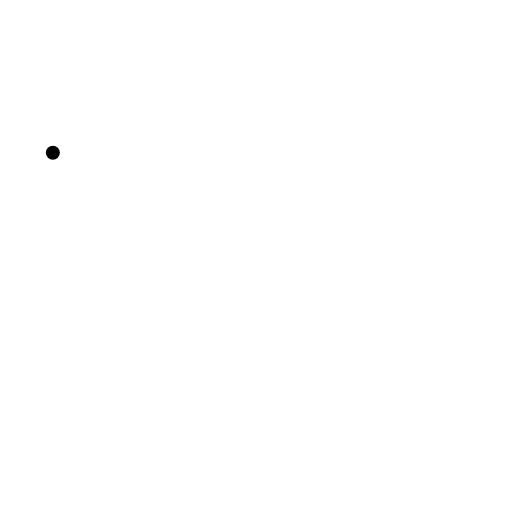
t = 0.00 s
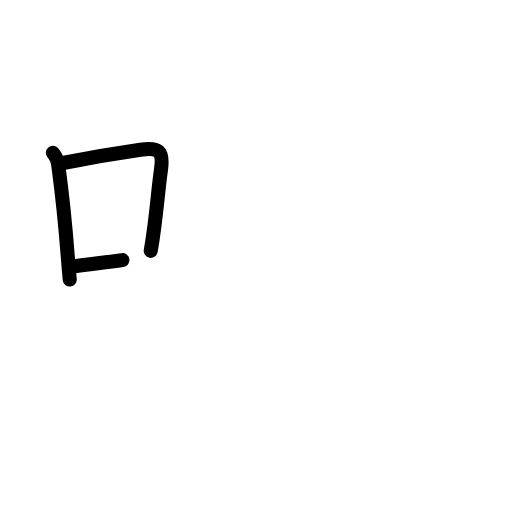
t = 2.38 s
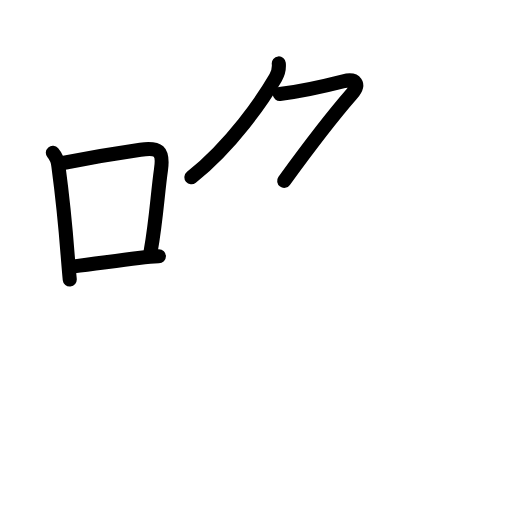
t = 4.75 s
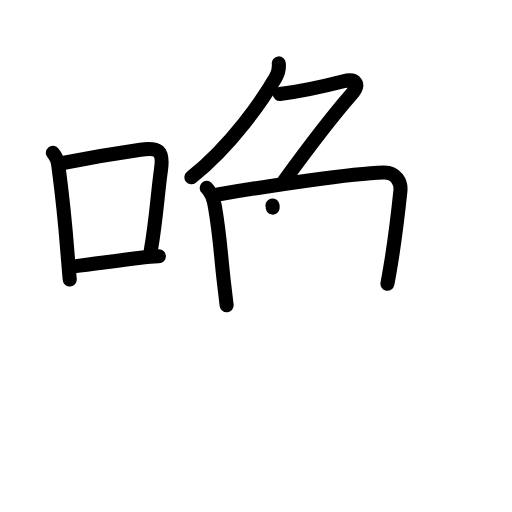
t = 7.13 s
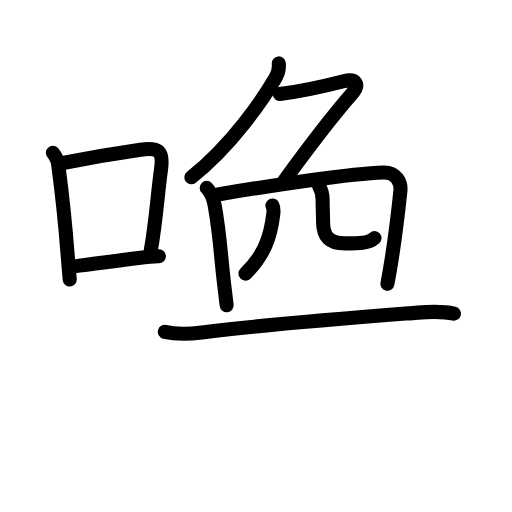
t = 9.58 s
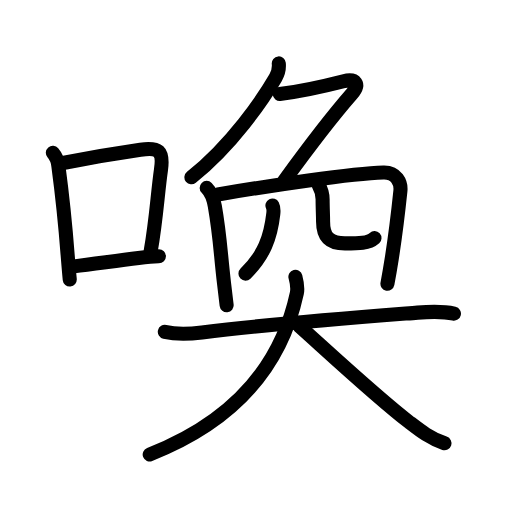
t = 12.00 s

The animated SVG that drew these frames (rendered in a browser with its animation timeline set to each time). Animation: 44 SMIL elements (animate=44); one cycle of 12.00 s.

<?xml version="1.0" encoding="UTF-8"?>
<!--
AniKanjiVG is licensed by CC-BY-SA Paul C. Sommerhoff (https://bitbucket.org/sommerhoff/anikanjivg).
AniKanjiVG uses KanjiVG which is licensed by CC-BY-SA Ulrich Apel (http://kanjivg.tagaini.net).
See also http://creativecommons.org/licenses/by-sa/3.0/
-->
<svg xmlns:kvg='http://kanjivg.tagaini.net' xmlns='http://www.w3.org/2000/svg' width='109' height='109' viewBox='0 0 109 109' style='fill:none;stroke:#000000;stroke-width:3;stroke-linecap:round;stroke-linejoin:round;' id="kvg:kanji_0559a"><g id="kvg:0559a" kvg:element="喚"><g id="kvg:0559a-g1" kvg:element="口" kvg:position="left" kvg:radical="general"><path id="kvg:0559a-s1" kvg:type="㇑" d="M11.25,32.53c0.73,0.86,1.13,1.85,1.2,2.98c0.92,6.87,1.45,12.21,1.97,19c0.14,1.76,0.28,3.46,0.43,4.99"><animate attributeName="d" begin="0.0s" dur="0.3333333333333333s" from="M11.25,32.53C11.25,32.53,11.25,32.53,11.25,32.53" to="M11.25,32.53c0.73,0.86,1.13,1.85,1.2,2.98" />
<animate attributeName="d" begin="0.3333333333333333s" dur="0.3333333333333333s" from="M11.25,32.53c0.73,0.86,1.13,1.85,1.2,2.98c0,0,0,0,0,0,0" to="M11.25,32.53c0.73,0.86,1.13,1.85,1.2,2.98c0.92,6.87,1.45,12.21,1.97,19" />
<animate attributeName="d" begin="0.6666666666666666s" dur="0.3333333333333333s" from="M11.25,32.53c0.73,0.86,1.13,1.85,1.2,2.98c0.92,6.87,1.45,12.21,1.97,19c0,0,0,0,0,0,0" to="M11.25,32.53c0.73,0.86,1.13,1.85,1.2,2.98c0.92,6.87,1.45,12.21,1.97,19c0.14,1.76,0.28,3.46,0.43,4.99" />
</path>
<path id="kvg:0559a-s2" kvg:type="㇕b" d="M13.68,34.65c7.54-1.53,12.44-2.25,16.21-2.79c3.86-0.55,4.96,0.2,4.38,4.28c-0.72,5.05-1.02,10.73-2.18,17.26"><animate attributeName="d" begin="1.0s" dur="0.3333333333333333s" from="M13.68,34.65C13.68,34.65,13.68,34.65,13.68,34.65" to="M13.68,34.65c7.54-1.53,12.44-2.25,16.21-2.79" />
<animate attributeName="d" begin="1.3333333333333333s" dur="0.3333333333333333s" from="M13.68,34.65c7.54-1.53,12.44-2.25,16.21-2.79c0,0,0,0,0,0,0" to="M13.68,34.65c7.54-1.53,12.44-2.25,16.21-2.79c3.86-0.55,4.96,0.2,4.38,4.28" />
<animate attributeName="d" begin="1.6666666666666665s" dur="0.3333333333333333s" from="M13.68,34.65c7.54-1.53,12.44-2.25,16.21-2.79c3.86-0.55,4.96,0.2,4.38,4.28c0,0,0,0,0,0,0" to="M13.68,34.65c7.54-1.53,12.44-2.25,16.21-2.79c3.86-0.55,4.96,0.2,4.38,4.28c-0.72,5.05-1.02,10.73-2.18,17.26" />
<animate attributeName="d" begin="0s" dur="1.0s" from="M-100,-100" to="M-100,-100" />
</path>
<path id="kvg:0559a-s3" kvg:type="㇐b" d="M15.77,56.71c3.77-0.54,8.47-1.07,13.72-1.78c1.45-0.2,2.88-0.38,4.34-0.38"><animate attributeName="d" begin="2.0s" dur="0.5s" from="M15.77,56.71C15.77,56.71,15.77,56.71,15.77,56.71" to="M15.77,56.71c3.77-0.54,8.47-1.07,13.72-1.78" />
<animate attributeName="d" begin="2.5s" dur="0.5s" from="M15.77,56.71c3.77-0.54,8.47-1.07,13.72-1.78c0,0,0,0,0,0,0" to="M15.77,56.71c3.77-0.54,8.47-1.07,13.72-1.78c1.45-0.2,2.88-0.38,4.34-0.38" />
<animate attributeName="d" begin="0s" dur="2.0s" from="M-100,-100" to="M-100,-100" />
</path>
</g>
<g id="kvg:0559a-g2" kvg:element="奐" kvg:position="right" kvg:phon="奐"><g id="kvg:0559a-g3" kvg:position="top"><g id="kvg:0559a-g4" kvg:element="𠂊𠂊𠂊𠂊𠂊𠂊𠂊𠂊𠔉𠔉𠂊𠂊𠂊𠂊" kvg:variant="true" kvg:original="勹"><path id="kvg:0559a-s4" kvg:type="㇒" d="M59.35,13.5c0.1,1.03-0.16,2.16-0.67,3.03c-2.75,4.71-9.27,14.28-17.93,21.22"><animate attributeName="d" begin="3.0s" dur="0.5s" from="M59.35,13.5C59.35,13.5,59.35,13.5,59.35,13.5" to="M59.35,13.5c0.1,1.03-0.16,2.16-0.67,3.03" />
<animate attributeName="d" begin="3.5s" dur="0.5s" from="M59.35,13.5c0.1,1.03-0.16,2.16-0.67,3.03c0,0,0,0,0,0,0" to="M59.35,13.5c0.1,1.03-0.16,2.16-0.67,3.03c-2.75,4.71-9.27,14.28-17.93,21.22" />
<animate attributeName="d" begin="0s" dur="3.0s" from="M-100,-100" to="M-100,-100" />
</path>
<path id="kvg:0559a-s5" kvg:type="㇇a" d="M59.55,20.01c4.2-0.51,10.82-2.01,13.59-2.72c2.58-0.66,3.6,0.59,1.71,2.76c-3.56,4.07-8.35,10.2-14.35,18.45"><animate attributeName="d" begin="4.0s" dur="0.3333333333333333s" from="M59.55,20.01C59.55,20.01,59.55,20.01,59.55,20.01" to="M59.55,20.01c4.2-0.51,10.82-2.01,13.59-2.72" />
<animate attributeName="d" begin="4.333333333333333s" dur="0.3333333333333333s" from="M59.55,20.01c4.2-0.51,10.82-2.01,13.59-2.72c0,0,0,0,0,0,0" to="M59.55,20.01c4.2-0.51,10.82-2.01,13.59-2.72c2.58-0.66,3.6,0.59,1.71,2.76" />
<animate attributeName="d" begin="4.666666666666667s" dur="0.3333333333333333s" from="M59.55,20.01c4.2-0.51,10.82-2.01,13.59-2.72c2.58-0.66,3.6,0.59,1.71,2.76c0,0,0,0,0,0,0" to="M59.55,20.01c4.2-0.51,10.82-2.01,13.59-2.72c2.58-0.66,3.6,0.59,1.71,2.76c-3.56,4.07-8.35,10.2-14.35,18.45" />
<animate attributeName="d" begin="0s" dur="4.0s" from="M-100,-100" to="M-100,-100" />
</path>
</g>
<g id="kvg:0559a-g5" kvg:element="冂"><path id="kvg:0559a-s6" kvg:type="㇑" d="M44,40c0.94,0.94,1.51,2.61,1.73,3.87c1.13,6.45,1.18,9.73,1.95,16.33c0.16,1.41,0.35,2.99,0.57,4.79"><animate attributeName="d" begin="5.0s" dur="0.3333333333333333s" from="M44,40C44,40,44,40,44,40" to="M44,40c0.94,0.94,1.51,2.61,1.73,3.87" />
<animate attributeName="d" begin="5.333333333333333s" dur="0.3333333333333333s" from="M44,40c0.94,0.94,1.51,2.61,1.73,3.87c0,0,0,0,0,0,0" to="M44,40c0.94,0.94,1.51,2.61,1.73,3.87c1.13,6.45,1.18,9.73,1.95,16.33" />
<animate attributeName="d" begin="5.666666666666667s" dur="0.3333333333333333s" from="M44,40c0.94,0.94,1.51,2.61,1.73,3.87c1.13,6.45,1.18,9.73,1.95,16.33c0,0,0,0,0,0,0" to="M44,40c0.94,0.94,1.51,2.61,1.73,3.87c1.13,6.45,1.18,9.73,1.95,16.33c0.16,1.41,0.35,2.99,0.57,4.79" />
<animate attributeName="d" begin="0s" dur="5.0s" from="M-100,-100" to="M-100,-100" />
</path>
<path id="kvg:0559a-s7" kvg:type="㇕a" d="M46.39,41.4c11.11-1.9,28.57-4.48,35.25-4.67c2.77-0.08,3.79,2.16,3.6,3.94c-0.19,1.82-0.84,8.01-1.84,14.4c-0.28,1.79-0.59,3.6-0.92,5.33"><animate attributeName="d" begin="6.0s" dur="0.25s" from="M46.39,41.4C46.39,41.4,46.39,41.4,46.39,41.4" to="M46.39,41.4c11.11-1.9,28.57-4.48,35.25-4.67" />
<animate attributeName="d" begin="6.25s" dur="0.25s" from="M46.39,41.4c11.11-1.9,28.57-4.48,35.25-4.67c0,0,0,0,0,0,0" to="M46.39,41.4c11.11-1.9,28.57-4.48,35.25-4.67c2.77-0.08,3.79,2.16,3.6,3.94" />
<animate attributeName="d" begin="6.5s" dur="0.25s" from="M46.39,41.4c11.11-1.9,28.57-4.48,35.25-4.67c2.77-0.08,3.79,2.16,3.6,3.94c0,0,0,0,0,0,0" to="M46.39,41.4c11.11-1.9,28.57-4.48,35.25-4.67c2.77-0.08,3.79,2.16,3.6,3.94c-0.19,1.82-0.84,8.01-1.84,14.4" />
<animate attributeName="d" begin="6.75s" dur="0.25s" from="M46.39,41.4c11.11-1.9,28.57-4.48,35.25-4.67c2.77-0.08,3.79,2.16,3.6,3.94c-0.19,1.82-0.84,8.01-1.84,14.4c0,0,0,0,0,0,0" to="M46.39,41.4c11.11-1.9,28.57-4.48,35.25-4.67c2.77-0.08,3.79,2.16,3.6,3.94c-0.19,1.82-0.84,8.01-1.84,14.4c-0.28,1.79-0.59,3.6-0.92,5.33" />
<animate attributeName="d" begin="0s" dur="6.0s" from="M-100,-100" to="M-100,-100" />
</path>
</g>
<g id="kvg:0559a-g6" kvg:element="儿" kvg:original="八"><g id="kvg:0559a-g7" kvg:element="丿" kvg:position="left"><path id="kvg:0559a-s8" kvg:type="㇒" d="M58,43.75c0.25,0.5,0.25,1.23,0.18,1.79c-0.56,4.96-1.96,8.82-5.92,12.71"><animate attributeName="d" begin="7.0s" dur="0.5s" from="M58,43.75C58,43.75,58,43.75,58,43.75" to="M58,43.75c0.25,0.5,0.25,1.23,0.18,1.79" />
<animate attributeName="d" begin="7.5s" dur="0.5s" from="M58,43.75c0.25,0.5,0.25,1.23,0.18,1.79c0,0,0,0,0,0,0" to="M58,43.75c0.25,0.5,0.25,1.23,0.18,1.79c-0.56,4.96-1.96,8.82-5.92,12.71" />
<animate attributeName="d" begin="0s" dur="7.0s" from="M-100,-100" to="M-100,-100" />
</path>
</g>
<g id="kvg:0559a-g8" kvg:position="right"><path id="kvg:0559a-s9" kvg:type="㇟" d="M67.77,39.21c0.49,0.87,0.91,1.89,0.91,3.22c0,1.8,0.1,3.42,0.1,4.7c0,3.36,1.43,4.69,4.65,4.69c2.91,0,5.05,0,6.29-1.13"><animate attributeName="d" begin="8.0s" dur="0.25s" from="M67.77,39.21C67.77,39.21,67.77,39.21,67.77,39.21" to="M67.77,39.21c0.49,0.87,0.91,1.89,0.91,3.22" />
<animate attributeName="d" begin="8.25s" dur="0.25s" from="M67.77,39.21c0.49,0.87,0.91,1.89,0.91,3.22c0,0,0,0,0,0,0" to="M67.77,39.21c0.49,0.87,0.91,1.89,0.91,3.22c0,1.8,0.1,3.42,0.1,4.7" />
<animate attributeName="d" begin="8.5s" dur="0.25s" from="M67.77,39.21c0.49,0.87,0.91,1.89,0.91,3.22c0,1.8,0.1,3.42,0.1,4.7c0,0,0,0,0,0,0" to="M67.77,39.21c0.49,0.87,0.91,1.89,0.91,3.22c0,1.8,0.1,3.42,0.1,4.7c0,3.36,1.43,4.69,4.65,4.69" />
<animate attributeName="d" begin="8.75s" dur="0.25s" from="M67.77,39.21c0.49,0.87,0.91,1.89,0.91,3.22c0,1.8,0.1,3.42,0.1,4.7c0,3.36,1.43,4.69,4.65,4.69c0,0,0,0,0,0,0" to="M67.77,39.21c0.49,0.87,0.91,1.89,0.91,3.22c0,1.8,0.1,3.42,0.1,4.7c0,3.36,1.43,4.69,4.65,4.69c2.91,0,5.05,0,6.29-1.13" />
<animate attributeName="d" begin="0s" dur="8.0s" from="M-100,-100" to="M-100,-100" />
</path>
</g>
</g>
</g>
<g id="kvg:0559a-g9" kvg:element="大" kvg:position="bottom"><path id="kvg:0559a-s10" kvg:type="㇐" d="M35.09,70.64c2.48,0.59,5.42,0.44,7.91,0.13c15.38-1.89,33.6-3.26,45.88-4.22c2.51-0.2,5.5-0.3,7.76,0.22"><animate attributeName="d" begin="9.0s" dur="0.3333333333333333s" from="M35.09,70.64C35.09,70.64,35.09,70.64,35.09,70.64" to="M35.09,70.64c2.48,0.59,5.42,0.44,7.91,0.13" />
<animate attributeName="d" begin="9.333333333333334s" dur="0.3333333333333333s" from="M35.09,70.64c2.48,0.59,5.42,0.44,7.91,0.13c0,0,0,0,0,0,0" to="M35.09,70.64c2.48,0.59,5.42,0.44,7.91,0.13c15.38-1.89,33.6-3.26,45.88-4.22" />
<animate attributeName="d" begin="9.666666666666666s" dur="0.3333333333333333s" from="M35.09,70.64c2.48,0.59,5.42,0.44,7.91,0.13c15.38-1.89,33.6-3.26,45.88-4.22c0,0,0,0,0,0,0" to="M35.09,70.64c2.48,0.59,5.42,0.44,7.91,0.13c15.38-1.89,33.6-3.26,45.88-4.22c2.51-0.2,5.5-0.3,7.76,0.22" />
<animate attributeName="d" begin="0s" dur="9.0s" from="M-100,-100" to="M-100,-100" />
</path>
<path id="kvg:0559a-s11" kvg:type="㇒" d="M62.89,58.92c0.31,1.17,0.54,2.4,0.31,3.49c-3.44,15.97-13.82,27.47-31.33,34.34"><animate attributeName="d" begin="10.0s" dur="0.5s" from="M62.89,58.92C62.89,58.92,62.89,58.92,62.89,58.92" to="M62.89,58.92c0.31,1.17,0.54,2.4,0.31,3.49" />
<animate attributeName="d" begin="10.5s" dur="0.5s" from="M62.89,58.92c0.31,1.17,0.54,2.4,0.31,3.49c0,0,0,0,0,0,0" to="M62.89,58.92c0.31,1.17,0.54,2.4,0.31,3.49c-3.44,15.97-13.82,27.47-31.33,34.34" />
<animate attributeName="d" begin="0s" dur="10.0s" from="M-100,-100" to="M-100,-100" />
</path>
<path id="kvg:0559a-s12" kvg:type="㇏" d="M63.7,69.39c5.24,4.67,16.25,14.96,23.51,20.55c2.26,1.74,4.42,3.43,7.42,4.43"><animate attributeName="d" begin="11.0s" dur="0.5s" from="M63.7,69.39C63.7,69.39,63.7,69.39,63.7,69.39" to="M63.7,69.39c5.24,4.67,16.25,14.96,23.51,20.55" />
<animate attributeName="d" begin="11.5s" dur="0.5s" from="M63.7,69.39c5.24,4.67,16.25,14.96,23.51,20.55c0,0,0,0,0,0,0" to="M63.7,69.39c5.24,4.67,16.25,14.96,23.51,20.55c2.26,1.74,4.42,3.43,7.42,4.43" />
<animate attributeName="d" begin="0s" dur="11.0s" from="M-100,-100" to="M-100,-100" />
</path>
</g>
</g>
</g>
</svg>
